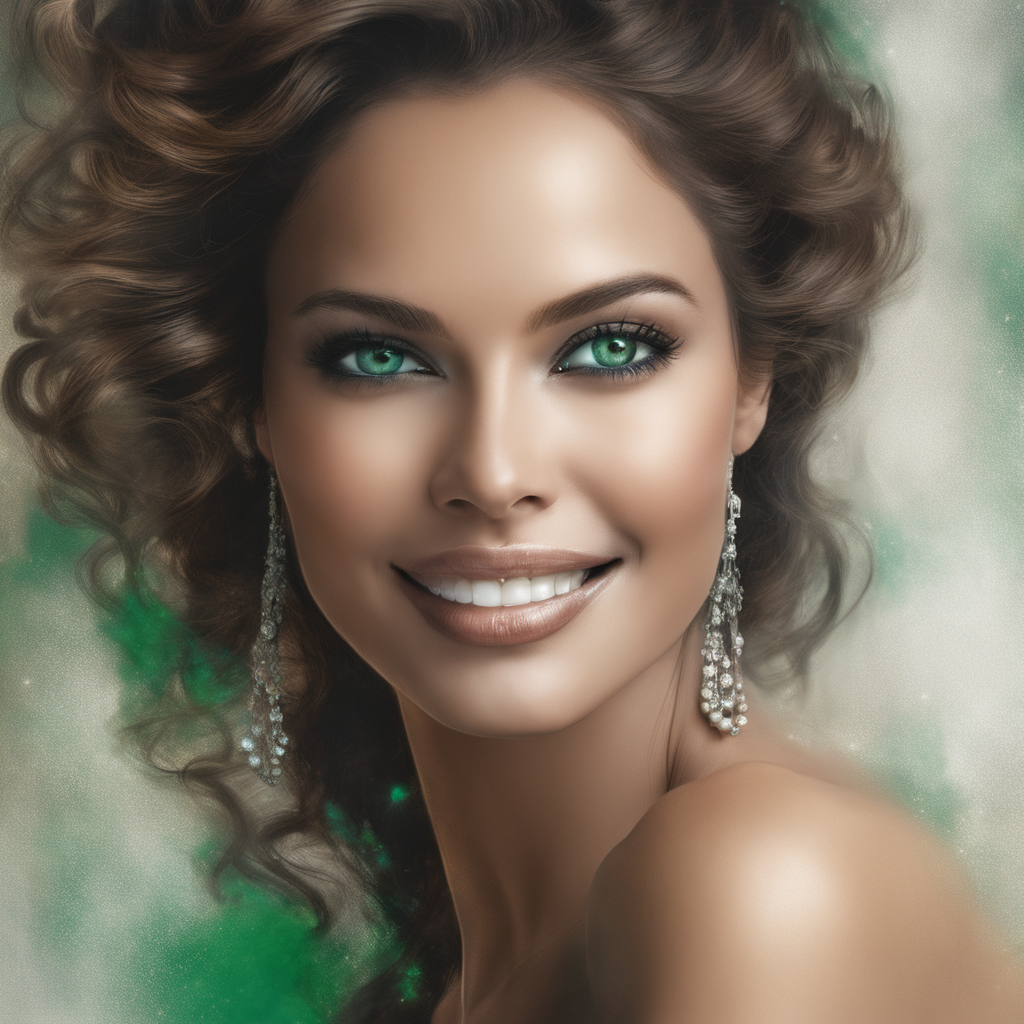
Generation parameters embedded in this image by AUTOMATIC1111 Stable Diffusion web UI or a fork of it (Forge, ...) (PNG 'parameters' text chunk):
In a stunning close-up photograph, an exquisite woman takes center stage, her flawless features illuminated. Her mesmerizing eyes captivate with a sparkling emerald hue, complemented by long, luscious lashes. Her radiant smile reveals pearly white teeth framed by perfectly contoured lips. Silken, flowing locks cascade over her shoulders, their hues blending seamlessly from deep ebony to cascading chestnut. This high-quality image presents an awe-inspiring portrayal of a truly beautiful woman, showcasing her elegance and grace in vivid detail.
Steps: 30, Sampler: DPM++ 2M Karras, CFG scale: 7, Seed: 2492830952, Size: 1024x1024, Model hash: e6bb9ea85b, Model: sd_xl_base_1.0_0.9vae, Refiner model: sd_xl_refiner_1.0_0.9vae, Refiner steps: 6, Version: v1.7.0